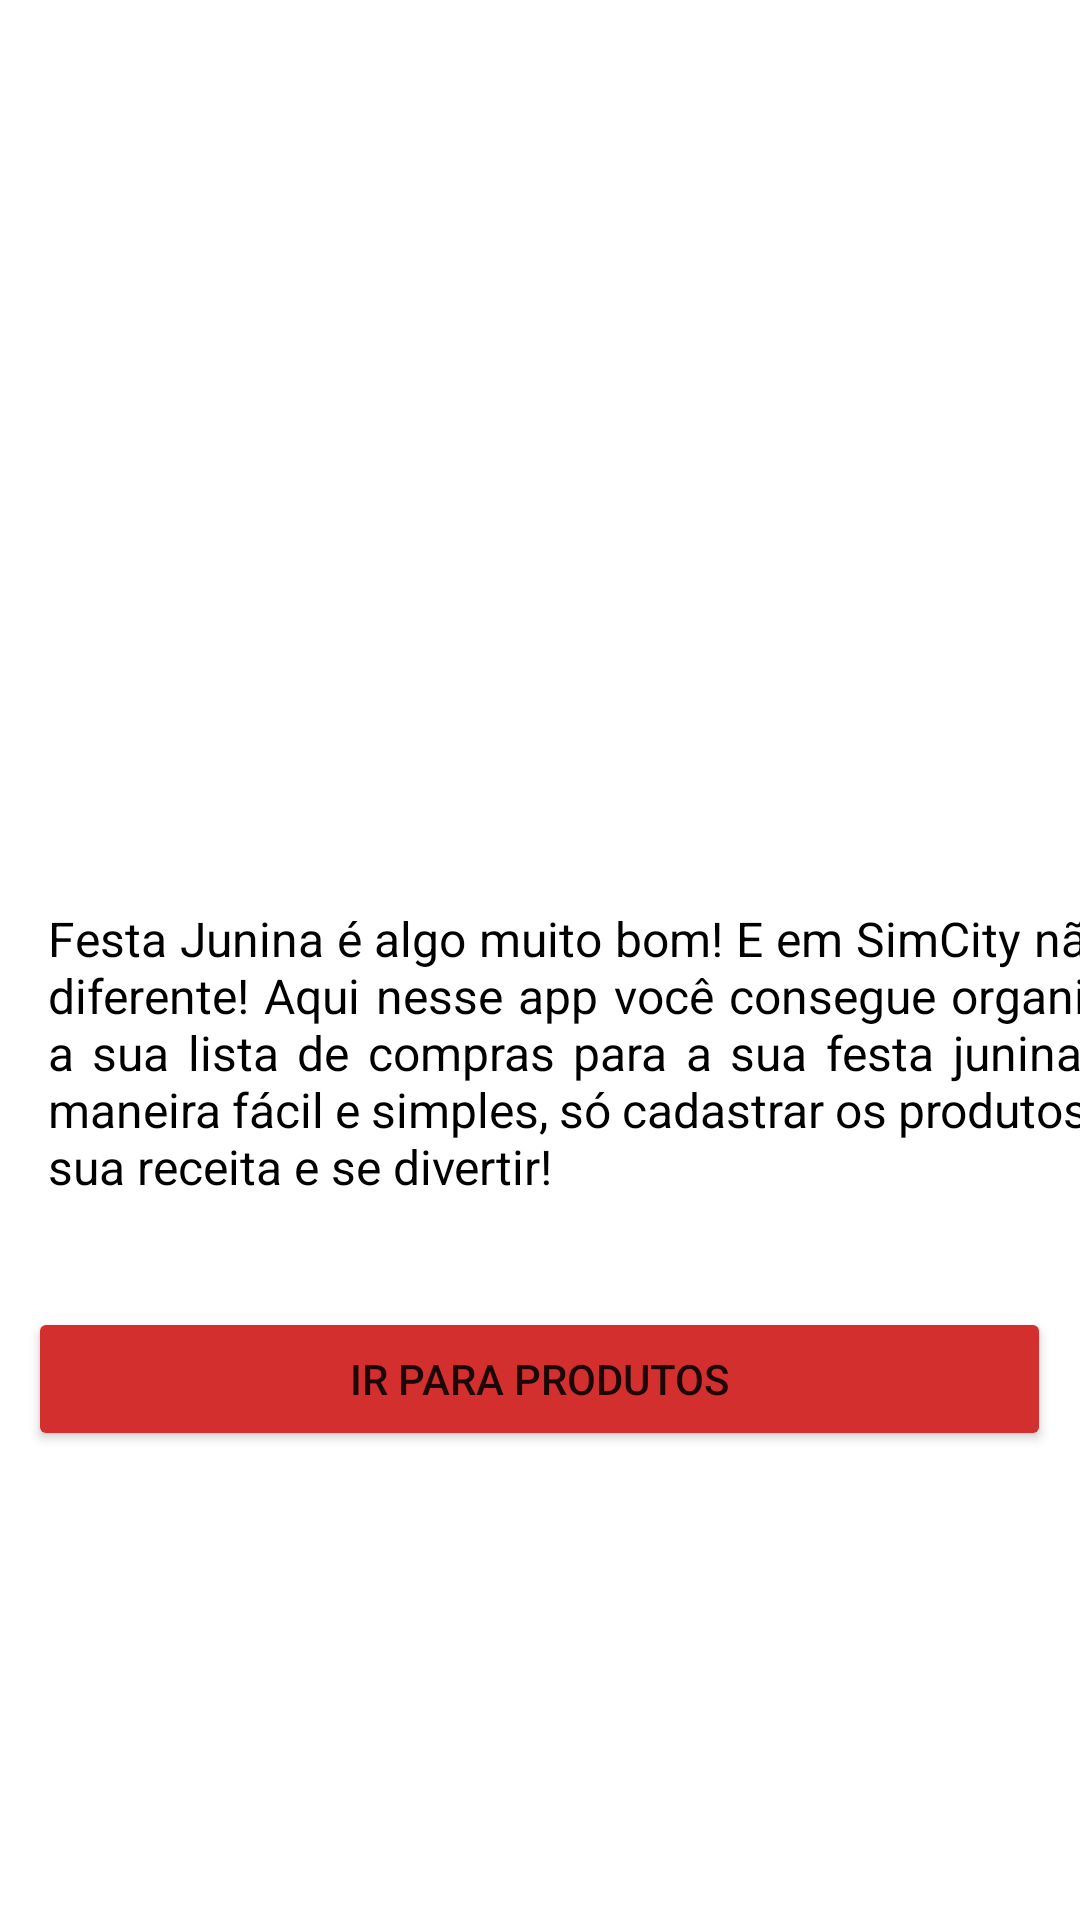

The Android layout XML behind this screen, and the referenced resources:
<!-- AndroidManifest.xml: application theme Theme.SimCitySaoJoao -->
<!-- res/layout/fragment_tela_inicial.xml -->
<?xml version="1.0" encoding="utf-8"?>
<LinearLayout xmlns:android="http://schemas.android.com/apk/res/android"
    xmlns:tools="http://schemas.android.com/tools"
    android:layout_width="match_parent"
    android:layout_height="match_parent"
    android:orientation="vertical"
    tools:context=".telaInicial.TelaInicialFragment">

    <ImageView
        android:id="@+id/ivBandeirinhas"
        android:layout_width="match_parent"
        android:layout_height="@dimen/altura_196"
        android:layout_marginTop="@dimen/margem_90"
        android:padding="@dimen/margem_30"
        android:src="@drawable/balao" />

    <TextView
        android:id="@+id/tvHome"
        android:layout_width="@dimen/largura_368"
        android:layout_height="wrap_content"
        android:layout_margin="@dimen/margem_16"
        android:justificationMode="inter_word"
        android:text="@string/texto_home"
        android:textColor="@color/black"
        android:textSize="@dimen/text_size_16" />

    <Button
        android:id="@+id/btnTelaInicial"
        android:layout_width="@dimen/largura_341"
        android:layout_height="wrap_content"
        android:layout_marginTop="@dimen/margem_20"
        android:backgroundTint="@color/terceira_cor"
        android:text="@string/btn_home"
        android:layout_gravity="center"/>

</LinearLayout>
<!-- resources referenced by this layout -->
<resources>
  <color name="black">#FF000000</color>
  <color name="terceira_cor">#D32F2F</color>
  <dimen name="altura_196">196dp</dimen>
  <dimen name="largura_341">341dp</dimen>
  <dimen name="largura_368">368dp</dimen>
  <dimen name="margem_16">16dp</dimen>
  <dimen name="margem_20">20dp</dimen>
  <dimen name="margem_30">30dp</dimen>
  <dimen name="margem_90">90dp</dimen>
  <dimen name="text_size_16">16sp</dimen>
  <string name="btn_home">IR PARA PRODUTOS</string>
  <string name="texto_home">"Festa Junina é algo muito bom! E em SimCity não é diferente! Aqui nesse app você consegue organizar a sua lista de compras para a sua festa junina de maneira fácil e simples, só cadastrar os produtos da sua receita e se divertir!"</string>
  <style name="Theme.SimCitySaoJoao" parent="Theme.MaterialComponents.DayNight.DarkActionBar">
          
          <item name="colorPrimary">@color/segunda_cor</item>
          <item name="colorPrimaryVariant">@color/primeira_cor</item>
          <item name="colorOnPrimary">@color/white</item>
          
          <item name="colorSecondary">@color/teal_200</item>
          <item name="colorSecondaryVariant">@color/teal_700</item>
          <item name="colorOnSecondary">@color/black</item>
          
          <item name="android:statusBarColor" tools:targetApi="l">?attr/colorPrimaryVariant</item>
          
      </style>
  <color name="segunda_cor">#3F51B5</color>
  <color name="primeira_cor">#002984</color>
  <color name="white">#FFFFFFFF</color>
  <color name="teal_200">#FF03DAC5</color>
  <color name="teal_700">#FF018786</color>
</resources>
